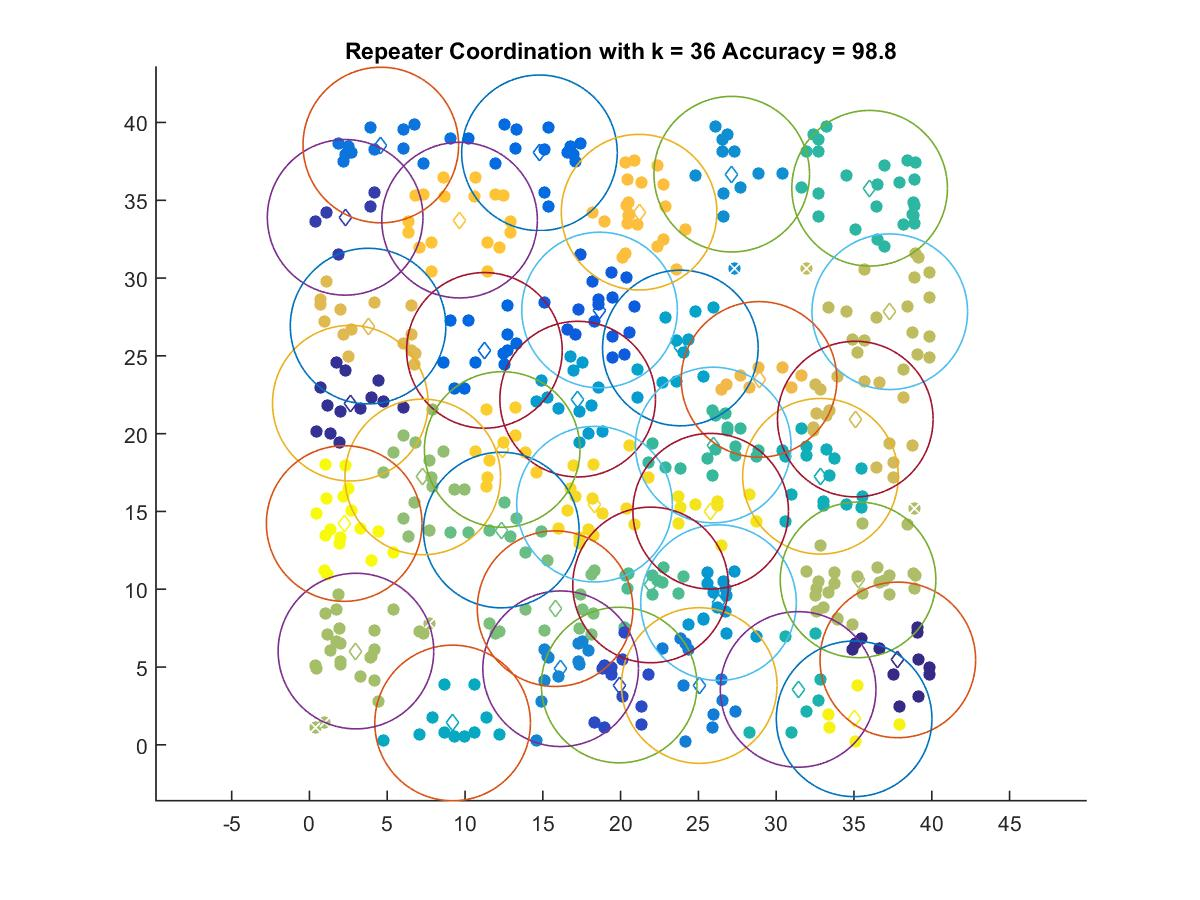

The data file committed next to this chart (first rows):
37.817, 5.4564
2.626, 21.96
2.295, 33.9
19.91, 3.841
18.65, 27.95
11.25, 25.35
14.78, 38.05
4.587, 38.55
25.05, 3.811
16.14, 4.888
27.14, 36.68
26.29, 9.136
17.24, 22.22
23.84, 25.5
9.202, 1.404
32.85, 17.26
31.41, 3.559
36, 35.77
25.95, 19.27
21.92, 10.27
12.33, 13.8
15.79, 8.749
7.283, 17.22
2.988, 6.024
35.26, 10.6
37.3, 27.84
35.08, 20.93
3.769, 26.91
28.9, 23.48
21.19, 34.23
9.649, 33.72
12.39, 18.98
18.32, 15.47
25.79, 15.01
35.01, 1.669
2.233, 14.22
